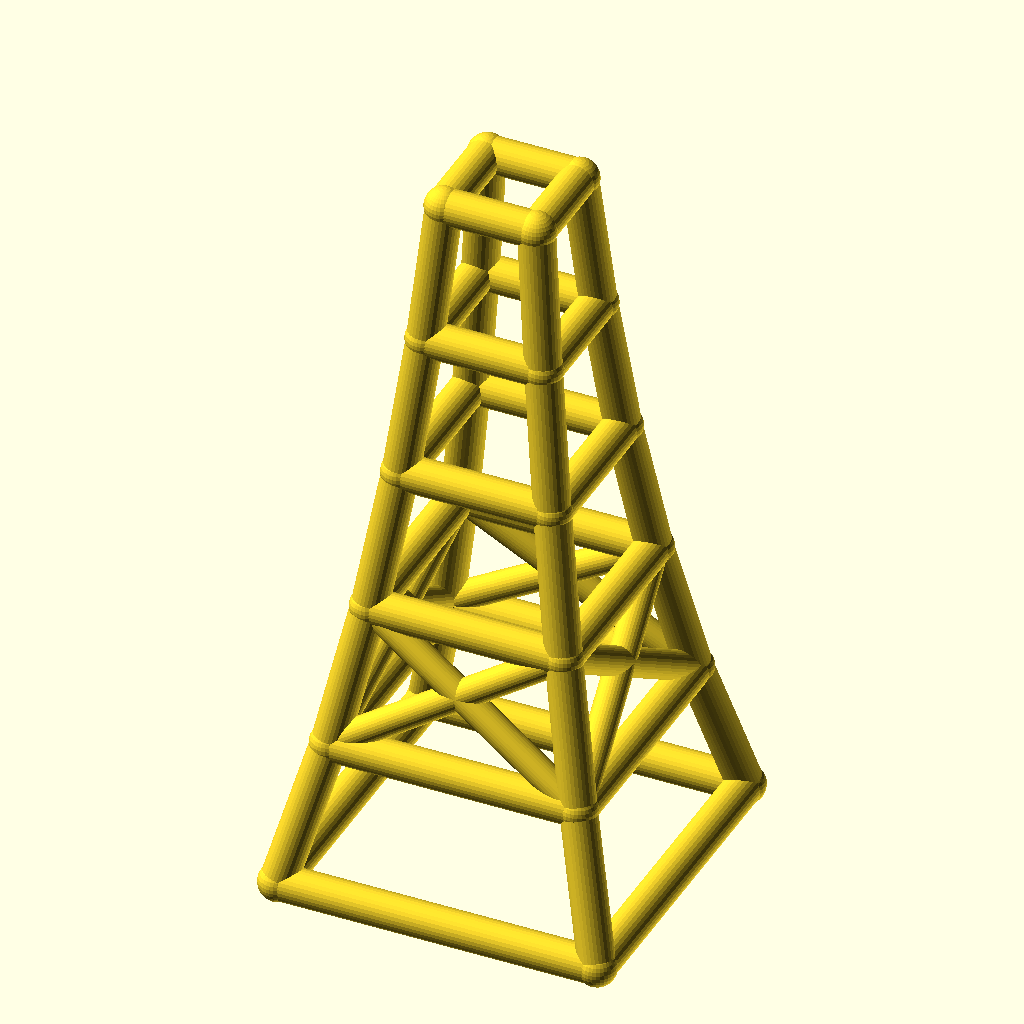
Cell 1: the model at its default parameters.
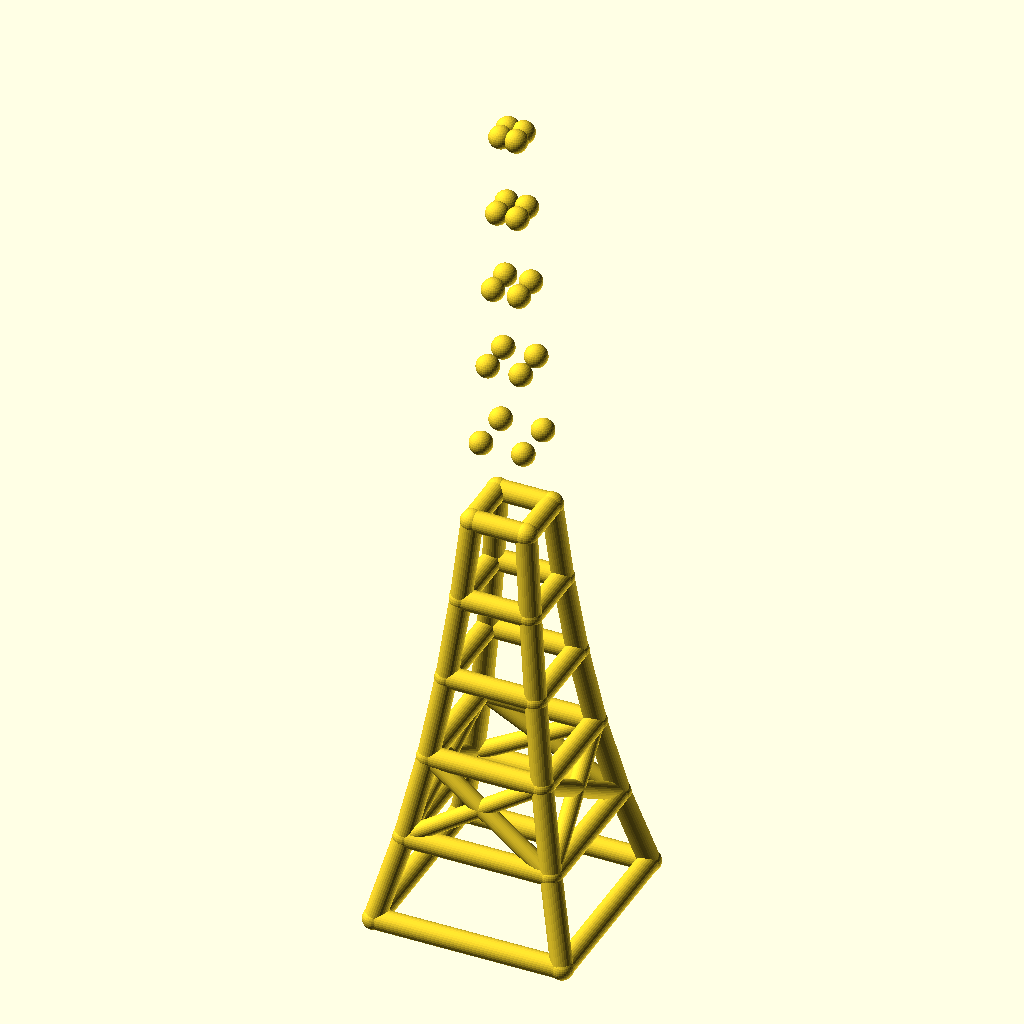
Cell 2 — levels set to 10, the other parameters unchanged.
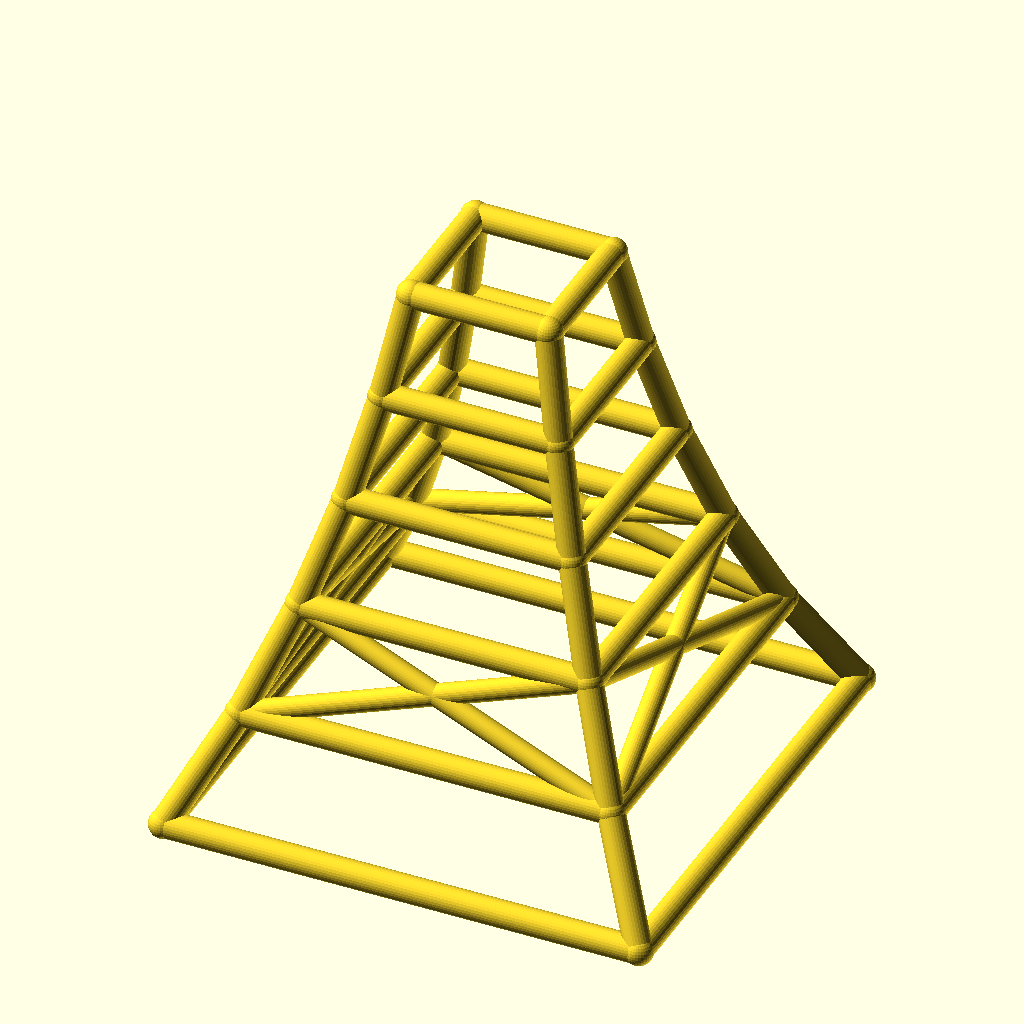
Cell 3 — base_w set to 180, the other parameters unchanged.
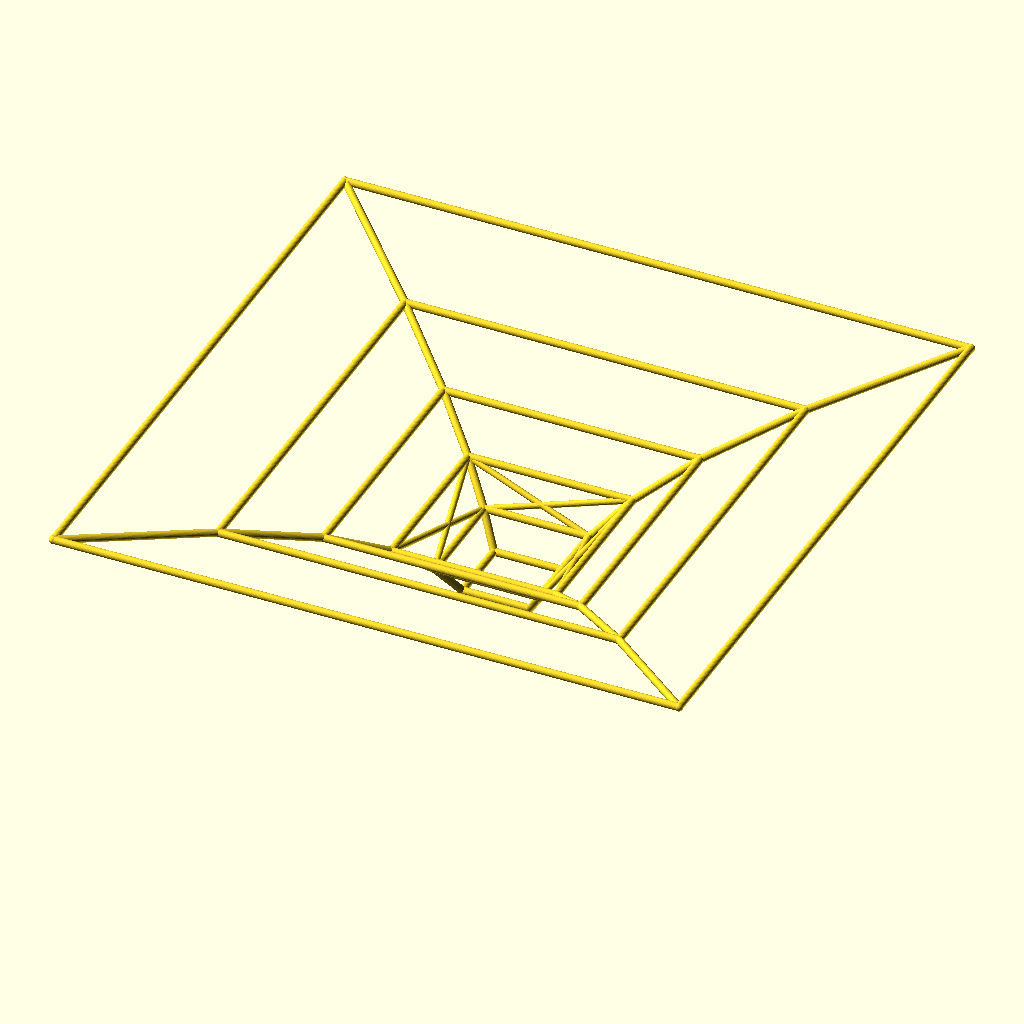
Cell 4: taper = 1.56 (everything else at default).
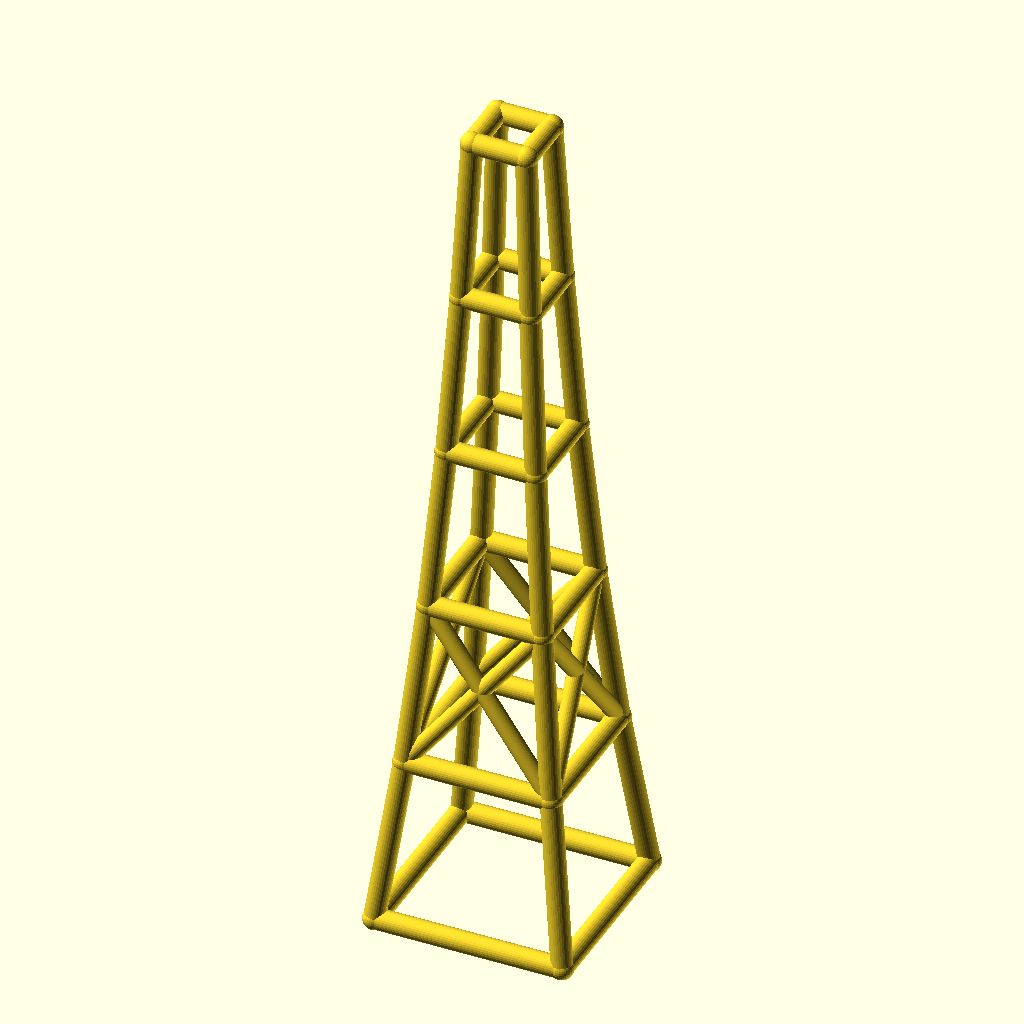
Cell 5 — level_h set to 80, the other parameters unchanged.
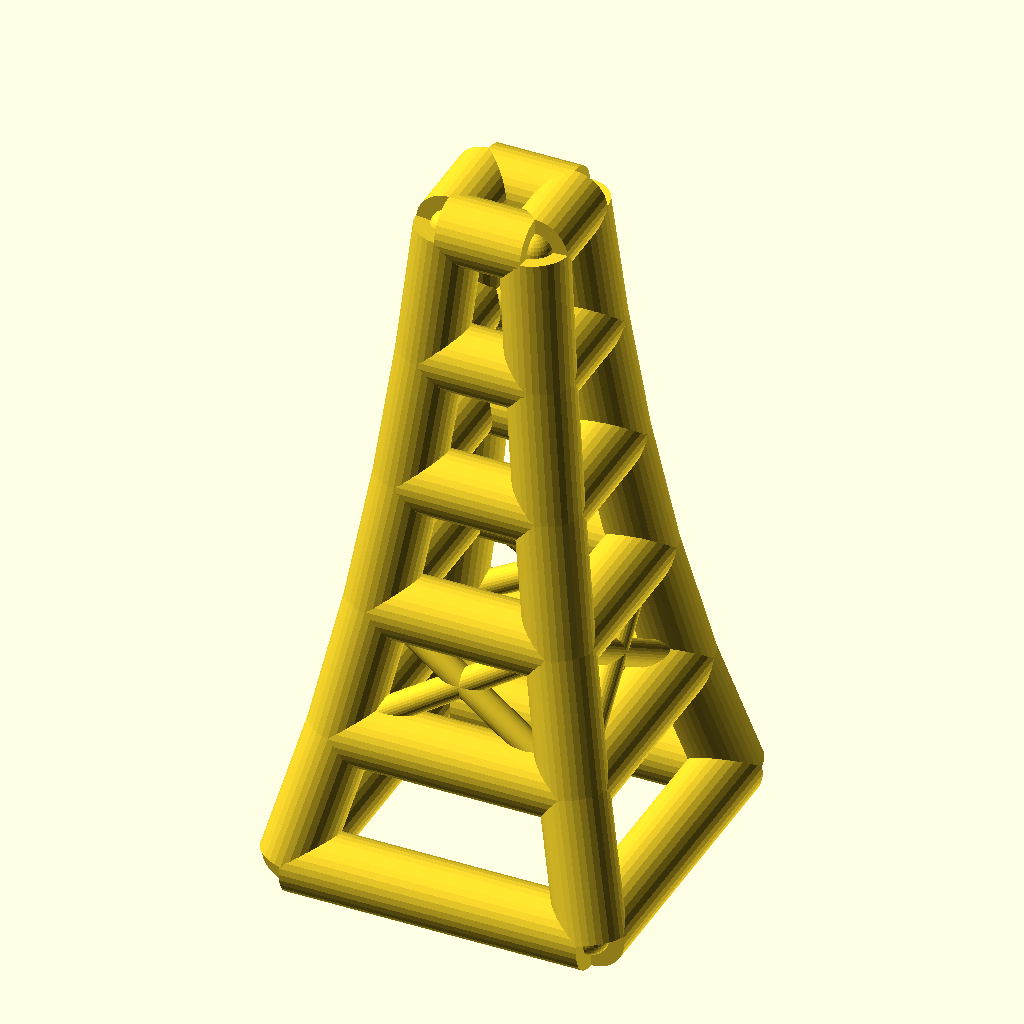
Cell 6: the same model with leg_r = 10.
The same orthographic view direction (rotation 55°, 0°, 25°; colour scheme Cornfield) for every cell, with the view re-fitted per cell, so scale and position can differ between cells.
Source of the model, optional_data/data/wire2/masttowers/scene_0225.scad:
$fn = 32;

// ----------------------------------------------------------------------
// Tapered four-leg tower: 5 levels, base 90 mm, taper 0.78 per level
// ----------------------------------------------------------------------

// --- parameters (mm) ---
levels = 5;               // number of tower levels
base_w = 90;              // bottom ring width (X and Y)
taper = 0.78;             // ring width multiplier per level
level_h = 40;             // height of one level
leg_r = 5;                // leg / ring member radius
brace_r = 4;              // diagonal brace radius
joint_r = 5.4;            // joint ball radius

bbox_x = base_w + 2 * joint_r;  // overall X, joints included
bbox_y = base_w + 2 * joint_r;  // overall Y, joints included
bbox_z = levels * level_h + 2 * joint_r;  // overall Z, joints included
leg_d = 2 * leg_r;  // leg / ring stock diameter
brace_d = 2 * brace_r;  // brace stock diameter
joint_d = 2 * joint_r;  // joint ball diameter
top_w = base_w * pow(taper, levels);  // width of the top ring
nodes = [for (lvl = [0 : levels], sx = [-1, 1], sy = [-1, 1]) [sx * base_w * pow(taper, lvl) / 2, sy * base_w * pow(taper, lvl) / 2, lvl * level_h]];

module member(a, b, r) {
  /* round stock from joint a to joint b, ends buried in the joint balls */
  d = b - a;
  length = norm(d);
  translate(a) rotate([0, acos(d[2] / length), atan2(d[1], d[0])])
    cylinder(h = length, r = r);
}

module joint(p, r) {
  /* ball at the joint centre, fatter than every member meeting there */
  translate(p) sphere(r = r);
}

/* members - each call is one graph edge */
member(nodes[0], nodes[4], leg_r);
member(nodes[1], nodes[5], leg_r);
member(nodes[2], nodes[6], leg_r);
member(nodes[3], nodes[7], leg_r);
member(nodes[4], nodes[8], leg_r);
member(nodes[5], nodes[9], leg_r);
member(nodes[6], nodes[10], leg_r);
member(nodes[7], nodes[11], leg_r);
member(nodes[8], nodes[12], leg_r);
member(nodes[9], nodes[13], leg_r);
member(nodes[10], nodes[14], leg_r);
member(nodes[11], nodes[15], leg_r);
member(nodes[12], nodes[16], leg_r);
member(nodes[13], nodes[17], leg_r);
member(nodes[14], nodes[18], leg_r);
member(nodes[15], nodes[19], leg_r);
member(nodes[16], nodes[20], leg_r);
member(nodes[17], nodes[21], leg_r);
member(nodes[18], nodes[22], leg_r);
member(nodes[19], nodes[23], leg_r);
member(nodes[0], nodes[1], leg_r);
member(nodes[2], nodes[3], leg_r);
member(nodes[0], nodes[2], leg_r);
member(nodes[1], nodes[3], leg_r);
member(nodes[4], nodes[5], leg_r);
member(nodes[6], nodes[7], leg_r);
member(nodes[4], nodes[6], leg_r);
member(nodes[5], nodes[7], leg_r);
member(nodes[8], nodes[9], leg_r);
member(nodes[10], nodes[11], leg_r);
member(nodes[8], nodes[10], leg_r);
member(nodes[9], nodes[11], leg_r);
member(nodes[12], nodes[13], leg_r);
member(nodes[14], nodes[15], leg_r);
member(nodes[12], nodes[14], leg_r);
member(nodes[13], nodes[15], leg_r);
member(nodes[16], nodes[17], leg_r);
member(nodes[18], nodes[19], leg_r);
member(nodes[16], nodes[18], leg_r);
member(nodes[17], nodes[19], leg_r);
member(nodes[20], nodes[21], leg_r);
member(nodes[22], nodes[23], leg_r);
member(nodes[20], nodes[22], leg_r);
member(nodes[21], nodes[23], leg_r);
member(nodes[4], nodes[9], brace_r);
member(nodes[5], nodes[8], brace_r);
member(nodes[6], nodes[11], brace_r);
member(nodes[7], nodes[10], brace_r);
member(nodes[4], nodes[10], brace_r);
member(nodes[6], nodes[8], brace_r);
member(nodes[5], nodes[11], brace_r);
member(nodes[7], nodes[9], brace_r);

/* joint balls */
for (p = nodes) joint(p, joint_r);
Customizer parameters (derived from the source; name, type, default, range or options):
levels: number, default 5
base_w: number, default 90
taper: number, default 0.78
level_h: number, default 40
leg_r: number, default 5
brace_r: number, default 4
joint_r: number, default 5.4
